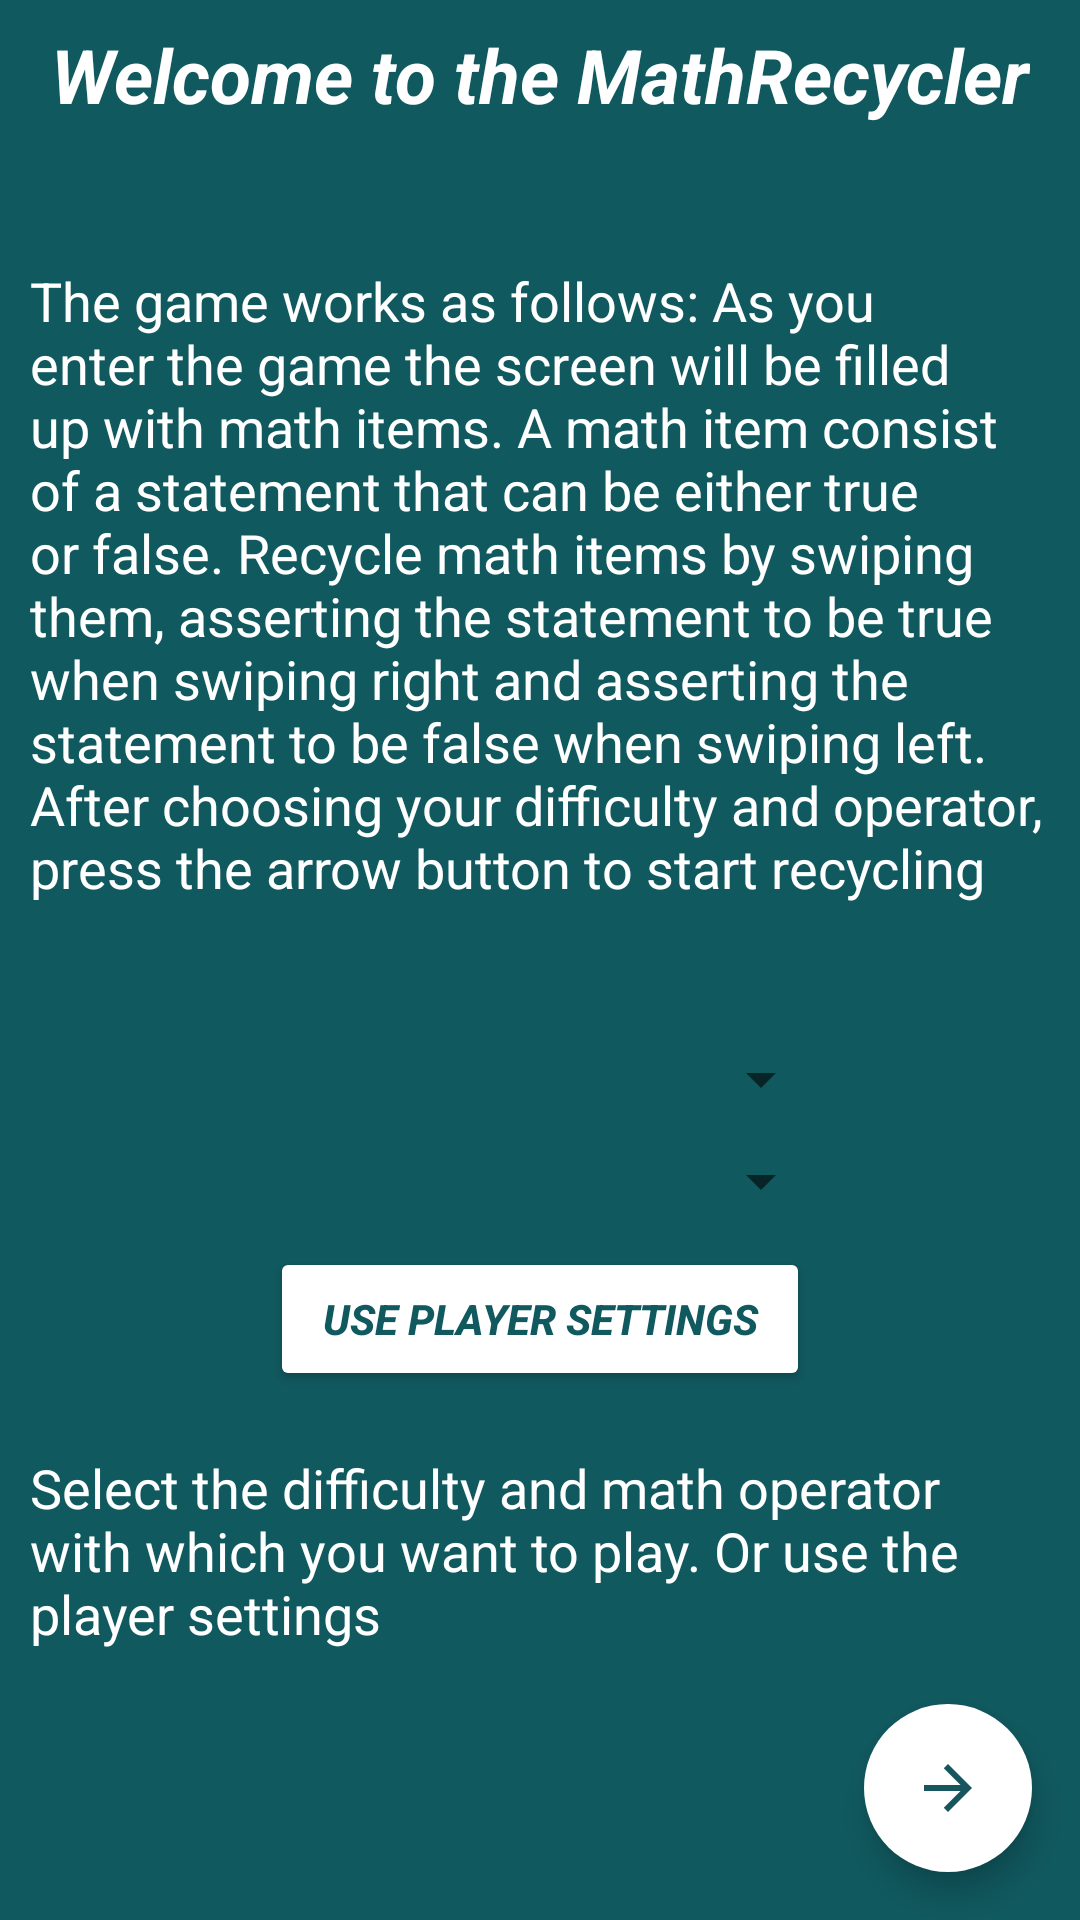

Here is an Android app screen rendered from its layout file. Give the layout XML and the strings, colors and styles it references.
<!-- AndroidManifest.xml: application theme AppTheme -->
<!-- res/layout/fragment_difficulty_select.xml -->
<?xml version="1.0" encoding="utf-8"?>
<androidx.constraintlayout.widget.ConstraintLayout xmlns:android="http://schemas.android.com/apk/res/android"
    xmlns:app="http://schemas.android.com/apk/res-auto"
    xmlns:tools="http://schemas.android.com/tools"
    android:layout_width="match_parent"
    android:layout_height="match_parent"
    android:background="@color/colorBackground"
    tools:context=".DifficultySelectFragment">

    <TextView
        android:id="@+id/tvDifficultySelectTitle"
        android:layout_width="wrap_content"
        android:layout_height="wrap_content"
        android:layout_margin="@dimen/mtrl_card_spacing_custom"
        android:layout_marginTop="32dp"
        android:text="@string/difficulty_select_title"
        android:textColor="@android:color/white"
        android:textSize="25sp"
        android:textStyle="bold|italic"
        app:layout_constraintEnd_toEndOf="parent"
        app:layout_constraintStart_toStartOf="parent"
        app:layout_constraintTop_toTopOf="parent" />

    <TextView
        android:id="@+id/tvGameInfo"
        android:layout_width="wrap_content"
        android:layout_height="wrap_content"
        android:padding="10dp"
        android:text="@string/game_info"
        android:textAlignment="textStart"
        android:textColor="@android:color/white"
        android:textSize="18sp"
        app:layout_constraintBottom_toTopOf="@+id/spOperator"
        app:layout_constraintEnd_toEndOf="parent"
        app:layout_constraintStart_toStartOf="parent"
        app:layout_constraintTop_toBottomOf="@+id/tvDifficultySelectTitle" />

    <Spinner
        android:id="@+id/spOperator"
        android:layout_width="180dp"
        android:layout_height="wrap_content"
        android:layout_marginEnd="30dp"
        android:layout_marginBottom="10dp"
        android:textAlignment="viewStart"
        app:layout_constraintBottom_toTopOf="@+id/spDifficulty"
        app:layout_constraintEnd_toEndOf="parent"
        app:layout_constraintHorizontal_bias="0.65"
        app:layout_constraintStart_toStartOf="parent" />

    <Spinner
        android:id="@+id/spDifficulty"
        android:layout_width="180dp"
        android:layout_height="wrap_content"
        android:layout_marginTop="10dp"
        android:layout_marginBottom="10dp"
        android:layout_marginEnd="30dp"
        android:textAlignment="viewStart"
        app:layout_constraintBottom_toTopOf="@+id/btnUsePlayerSettings"
        app:layout_constraintEnd_toEndOf="parent"
        app:layout_constraintHorizontal_bias="0.65"
        app:layout_constraintStart_toStartOf="parent" />

    <Button
        android:id="@+id/btnUsePlayerSettings"
        android:layout_width="180dp"
        android:layout_height="wrap_content"
        android:layout_margin="10dp"
        android:backgroundTint="@android:color/white"
        android:text="@string/button_use_player_settings"
        android:textColor="@color/colorBackground"
        android:textStyle="bold|italic"
        app:layout_constraintBottom_toTopOf="@+id/tvDifficultySelectInfo"
        app:layout_constraintEnd_toEndOf="parent"
        app:layout_constraintStart_toStartOf="parent" />

    <com.google.android.material.floatingactionbutton.FloatingActionButton
        android:id="@+id/btnStartRecycling"
        android:layout_width="wrap_content"
        android:layout_height="wrap_content"
        android:layout_gravity="bottom|end"
        android:layout_margin="@dimen/fab_margin"
        android:layout_marginEnd="16dp"
        android:layout_marginBottom="16dp"
        android:backgroundTint="@android:color/white"
        android:src="@drawable/ic_arrow_forward_green_24dp"
        app:layout_constraintBottom_toBottomOf="parent"
        app:layout_constraintEnd_toEndOf="parent"
        app:borderWidth="0dp"/>

    <TextView
        android:id="@+id/tvDifficultySelectInfo"
        android:layout_width="wrap_content"
        android:layout_height="wrap_content"
        android:layout_margin="@dimen/mtrl_card_spacing_custom"
        android:padding="10dp"
        android:text="@string/difficulty_select_info"
        android:textAlignment="textStart"
        android:textColor="@android:color/white"
        android:textSize="18sp"
        app:layout_constraintBottom_toTopOf="@+id/btnStartRecycling"
        app:layout_constraintEnd_toEndOf="parent"
        app:layout_constraintStart_toStartOf="parent" />

</androidx.constraintlayout.widget.ConstraintLayout>
<!-- resources referenced by this layout -->
<resources>
  <color name="colorBackground">#10595F</color>
  <dimen name="fab_margin">16dp</dimen>
  <dimen name="mtrl_card_spacing_custom">8dp</dimen>
  <!-- drawable ic_arrow_forward_green_24dp (drawable) -->
  <vector android:height="24dp" android:tint="#17565F"
      android:viewportHeight="24.0" android:viewportWidth="24.0"
      android:width="24dp" xmlns:android="http://schemas.android.com/apk/res/android">
      <path android:fillColor="#FF000000" android:pathData="M12,4l-1.41,1.41L16.17,11H4v2h12.17l-5.58,5.59L12,20l8,-8z"/>
  </vector>
  <string name="button_use_player_settings">Use Player Settings</string>
  <string name="difficulty_select_info">Select the difficulty and math operator with which you want to play. Or use the player settings</string>
  <string name="difficulty_select_title">Welcome to the MathRecycler</string>
  <string name="game_info">The game works as follows: As you enter the game the screen will be filled up with math items. A math item consist of
          a statement that can be either true or false. Recycle math items by swiping them, asserting the statement to be true when swiping right
          and asserting the statement to be false when swiping left. After choosing your difficulty and operator, press the arrow button to start recycling</string>
  <style name="AppTheme" parent="Theme.AppCompat.Light.DarkActionBar">
          
          <item name="colorPrimary">@color/colorPrimary</item>
          <item name="colorPrimaryDark">@color/colorPrimaryDark</item>
          <item name="colorAccent">@color/colorAccent</item>
      </style>
  <color name="colorPrimary">#008577</color>
  <color name="colorPrimaryDark">#00574B</color>
  <color name="colorAccent">#D81B60</color>
</resources>
